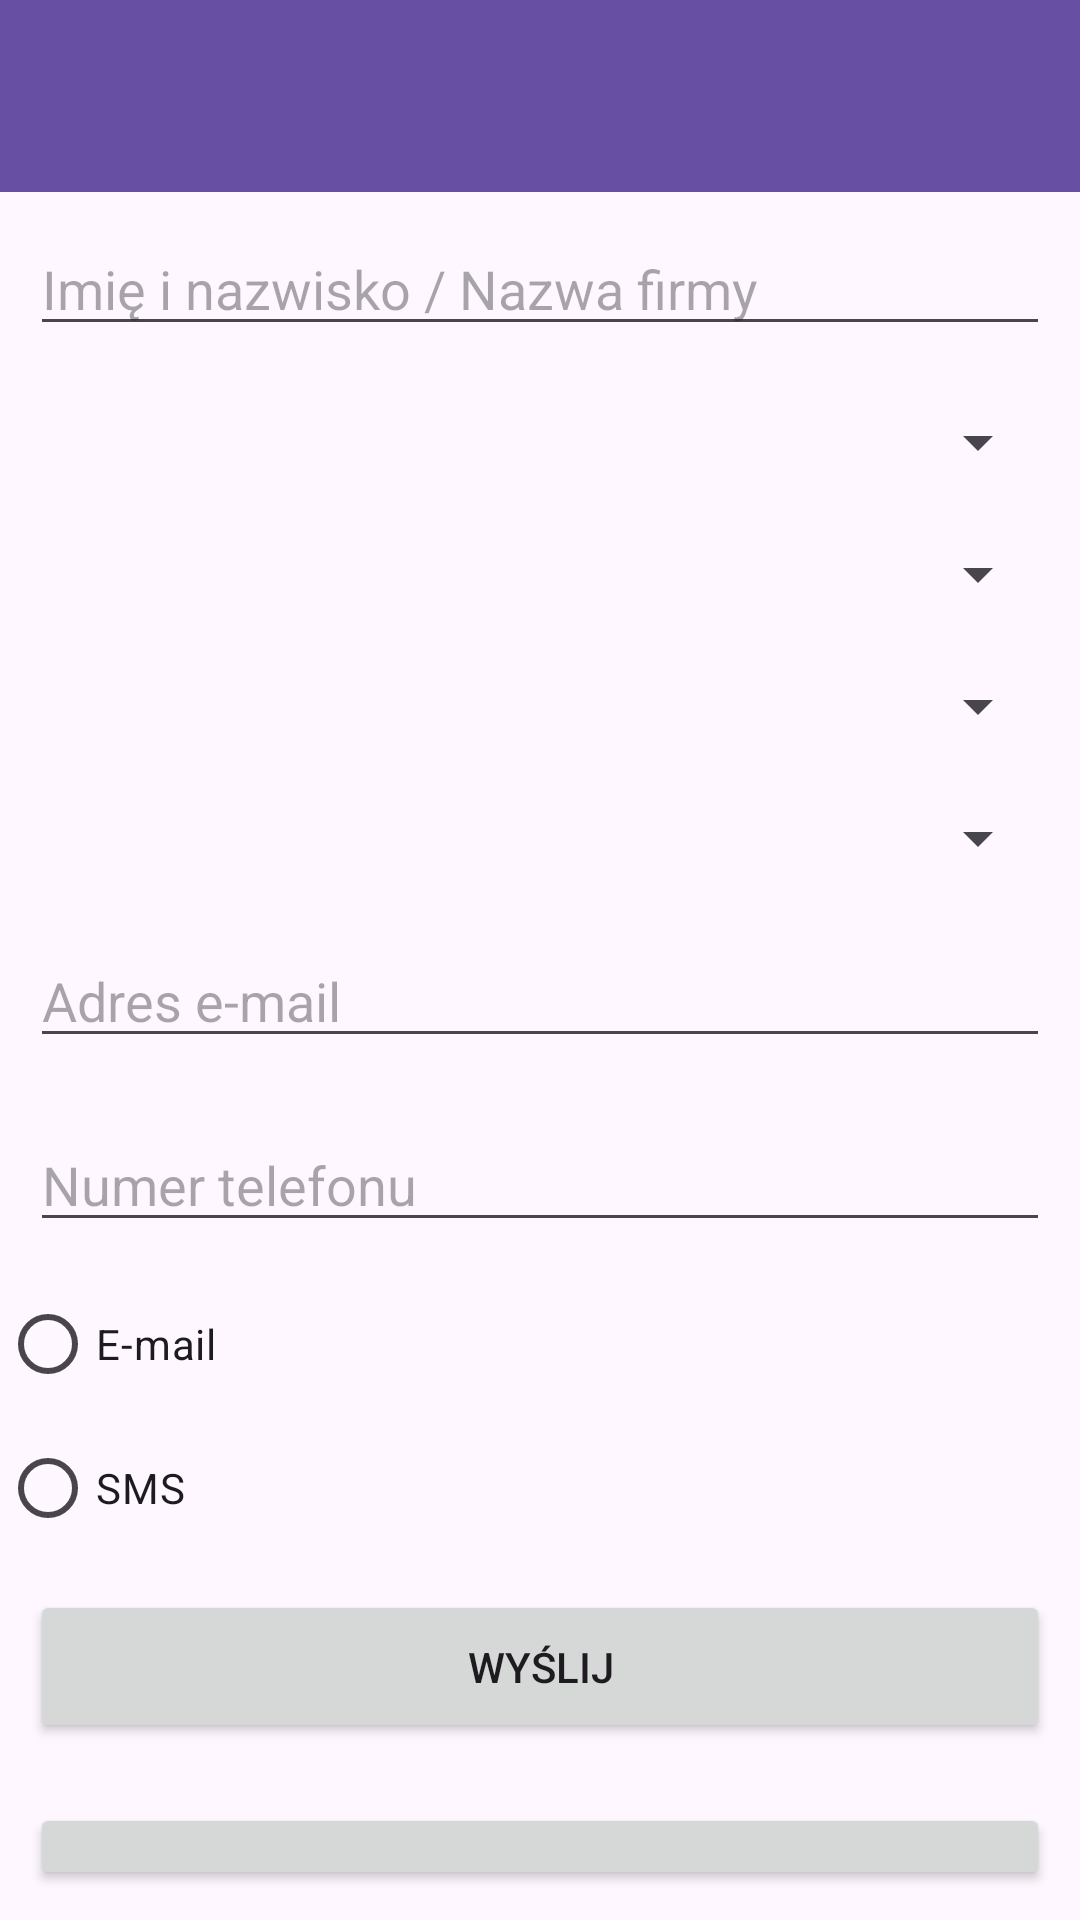

Android layout source for this screen:
<!-- AndroidManifest.xml: application theme Theme.Zaliczenie_sklep -->
<!-- res/layout/activity_main.xml -->
<LinearLayout xmlns:android="http://schemas.android.com/apk/res/android"
    xmlns:tools="http://schemas.android.com/tools"
    android:layout_width="match_parent"
    android:layout_height="match_parent"
    android:orientation="vertical"
    tools:context=".MainActivity">

    <androidx.appcompat.widget.Toolbar
        android:id="@+id/toolbar"
        android:layout_width="match_parent"
        android:layout_height="wrap_content"
        android:background="?attr/colorPrimary"
        android:theme="@style/ThemeOverlay.AppCompat.ActionBar"
        android:popupTheme="@style/ThemeOverlay.AppCompat.Light"/>

    <EditText
        android:id="@+id/editTextName"
        android:layout_width="match_parent"
        android:layout_height="wrap_content"
        android:hint="Imię i nazwisko / Nazwa firmy"
        android:layout_margin="10dp"/>

    <Spinner
        android:id="@+id/spinner1"
        android:layout_width="match_parent"
        android:layout_height="wrap_content"
        android:layout_margin="10dp" />

    <Spinner
        android:id="@+id/spinner2"
        android:layout_width="match_parent"
        android:layout_height="wrap_content"
        android:layout_margin="10dp"/>

    <Spinner
        android:id="@+id/spinner3"
        android:layout_width="match_parent"
        android:layout_height="wrap_content"
        android:layout_margin="10dp"/>

    <Spinner
        android:id="@+id/spinner4"
        android:layout_width="match_parent"
        android:layout_height="wrap_content"
        android:layout_margin="10dp"/>

    <EditText
        android:id="@+id/editTextEmail"
        android:layout_width="match_parent"
        android:layout_height="wrap_content"
        android:hint="Adres e-mail"
        android:layout_margin="10dp"/>

    <EditText
        android:id="@+id/editTextPhone"
        android:layout_width="match_parent"
        android:layout_height="wrap_content"
        android:hint="Numer telefonu"
        android:layout_margin="10dp"/>

    <RadioGroup
        android:id="@+id/radioGroup"
        android:layout_width="match_parent"
        android:layout_height="wrap_content">

        <RadioButton
            android:id="@+id/radioEmail"
            android:layout_width="wrap_content"
            android:layout_height="wrap_content"
            android:text="E-mail" />

        <RadioButton
            android:id="@+id/radioSms"
            android:layout_width="wrap_content"
            android:layout_height="wrap_content"
            android:text="SMS" />
    </RadioGroup>

    <Button
        android:id="@+id/buttonSend"
        android:layout_width="match_parent"
        android:layout_height="wrap_content"
        android:text="Wyślij"
        android:layout_margin="10dp"
        android:padding="16dp"/>

    <Button
        android:id="@+id/buttonPreview"
        android:layout_width="match_parent"
        android:layout_height="wrap_content"
        android:text="Podgląd"
        android:layout_margin="10dp"
        android:padding="16dp"/>


</LinearLayout>
<!-- resources referenced by this layout -->
<resources>
  <style name="Theme.Zaliczenie_sklep" parent="Base.Theme.Zaliczenie_sklep" />
  <style name="Base.Theme.Zaliczenie_sklep" parent="Theme.Material3.DayNight.NoActionBar">
          
          
      </style>
</resources>
